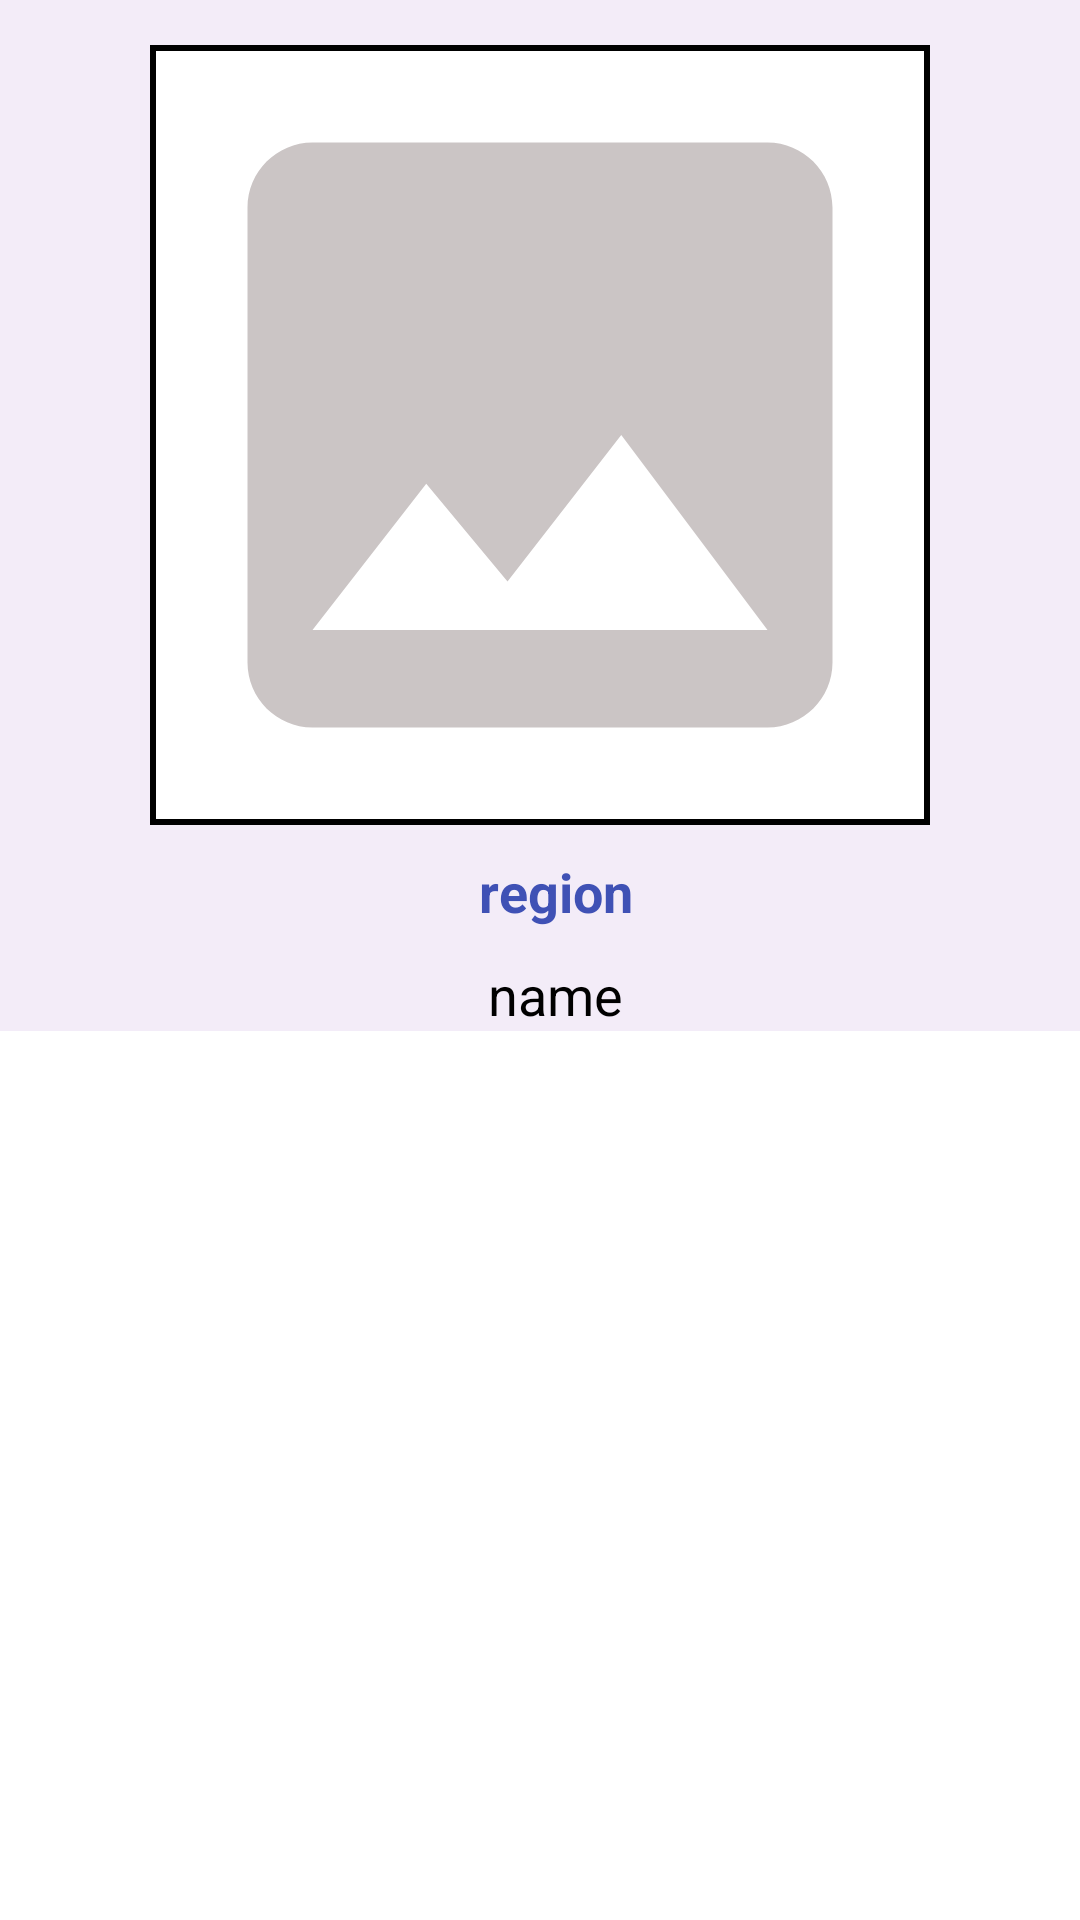

The Android layout XML behind this screen, and the referenced resources:
<!-- AndroidManifest.xml: application theme Theme.TravelApp -->
<!-- res/layout/place_column.xml -->
<?xml version="1.0" encoding="utf-8"?>
<LinearLayout xmlns:android="http://schemas.android.com/apk/res/android"
    xmlns:app="http://schemas.android.com/apk/res-auto"
    android:layout_width="match_parent"
    android:layout_height="wrap_content"
    android:orientation="vertical">

    <androidx.cardview.widget.CardView
        android:id="@+id/cardView"
        android:layout_width="match_parent"
        android:layout_height="wrap_content"
        app:cardBackgroundColor="#F3ECF8">

        <LinearLayout
            android:layout_width="match_parent"
            android:layout_height="wrap_content"
            android:layout_weight="1"
            android:orientation="vertical"
            >

            <ImageView
                android:id="@+id/imgPhoto"
                android:layout_width="260dp"
                android:layout_height="260dp"
                android:layout_gravity="center|clip_vertical|center_horizontal|center_vertical"
                android:layout_marginTop="15dp"
                android:layout_marginBottom="10sp"
                android:layout_weight="1"
                android:background="@drawable/corner_line2"
                android:scaleType="centerCrop"
                android:src="@drawable/baseline_photo_24" />

            <TextView
                android:id="@+id/txtRegion"
                android:layout_width="match_parent"
                android:layout_height="wrap_content"
                android:layout_marginLeft="10sp"
                android:layout_marginBottom="10sp"
                android:layout_weight="5"
                android:gravity="center"
                android:text="region"
                android:textColor="#3F51B5"
                android:textSize="18dp"
                android:textStyle="bold" />

            <TextView
                android:id="@+id/txtName"
                android:layout_width="match_parent"
                android:layout_height="wrap_content"
                android:layout_marginLeft="10sp"
                android:layout_weight="5"
                android:gravity="center"
                android:text="name"
                android:textSize="18dp" />

            <TextView
                android:id="@+id/txtDate"
                android:layout_width="match_parent"
                android:layout_height="wrap_content"
                android:layout_weight="5"
                android:text="date"
                android:textSize="18dp"
                android:visibility="gone" />

        </LinearLayout>

    </androidx.cardview.widget.CardView>

</LinearLayout>
<!-- resources referenced by this layout -->
<resources>
  <!-- drawable baseline_photo_24 (drawable) -->
  <vector android:height="100dp" android:tint="#CBC5C5"
      android:viewportHeight="24" android:viewportWidth="24"
      android:width="100dp" xmlns:android="http://schemas.android.com/apk/res/android">
      <path android:fillColor="@android:color/white" android:pathData="M21,19V5c0,-1.1 -0.9,-2 -2,-2H5c-1.1,0 -2,0.9 -2,2v14c0,1.1 0.9,2 2,2h14c1.1,0 2,-0.9 2,-2zM8.5,13.5l2.5,3.01L14.5,12l4.5,6H5l3.5,-4.5z"/>
  </vector>
  <!-- drawable corner_line2 (drawable) -->
  <?xml version="1.0" encoding="utf-8"?>
  <shape android:shape="rectangle" xmlns:android="http://schemas.android.com/apk/res/android">
  
      <stroke android:width="2.0dp" android:color="@color/black"/>
      <solid android:color="@color/white"/>
  </shape>
  <color name="black">#FF000000</color>
  <color name="white">#FFFFFFFF</color>
</resources>
